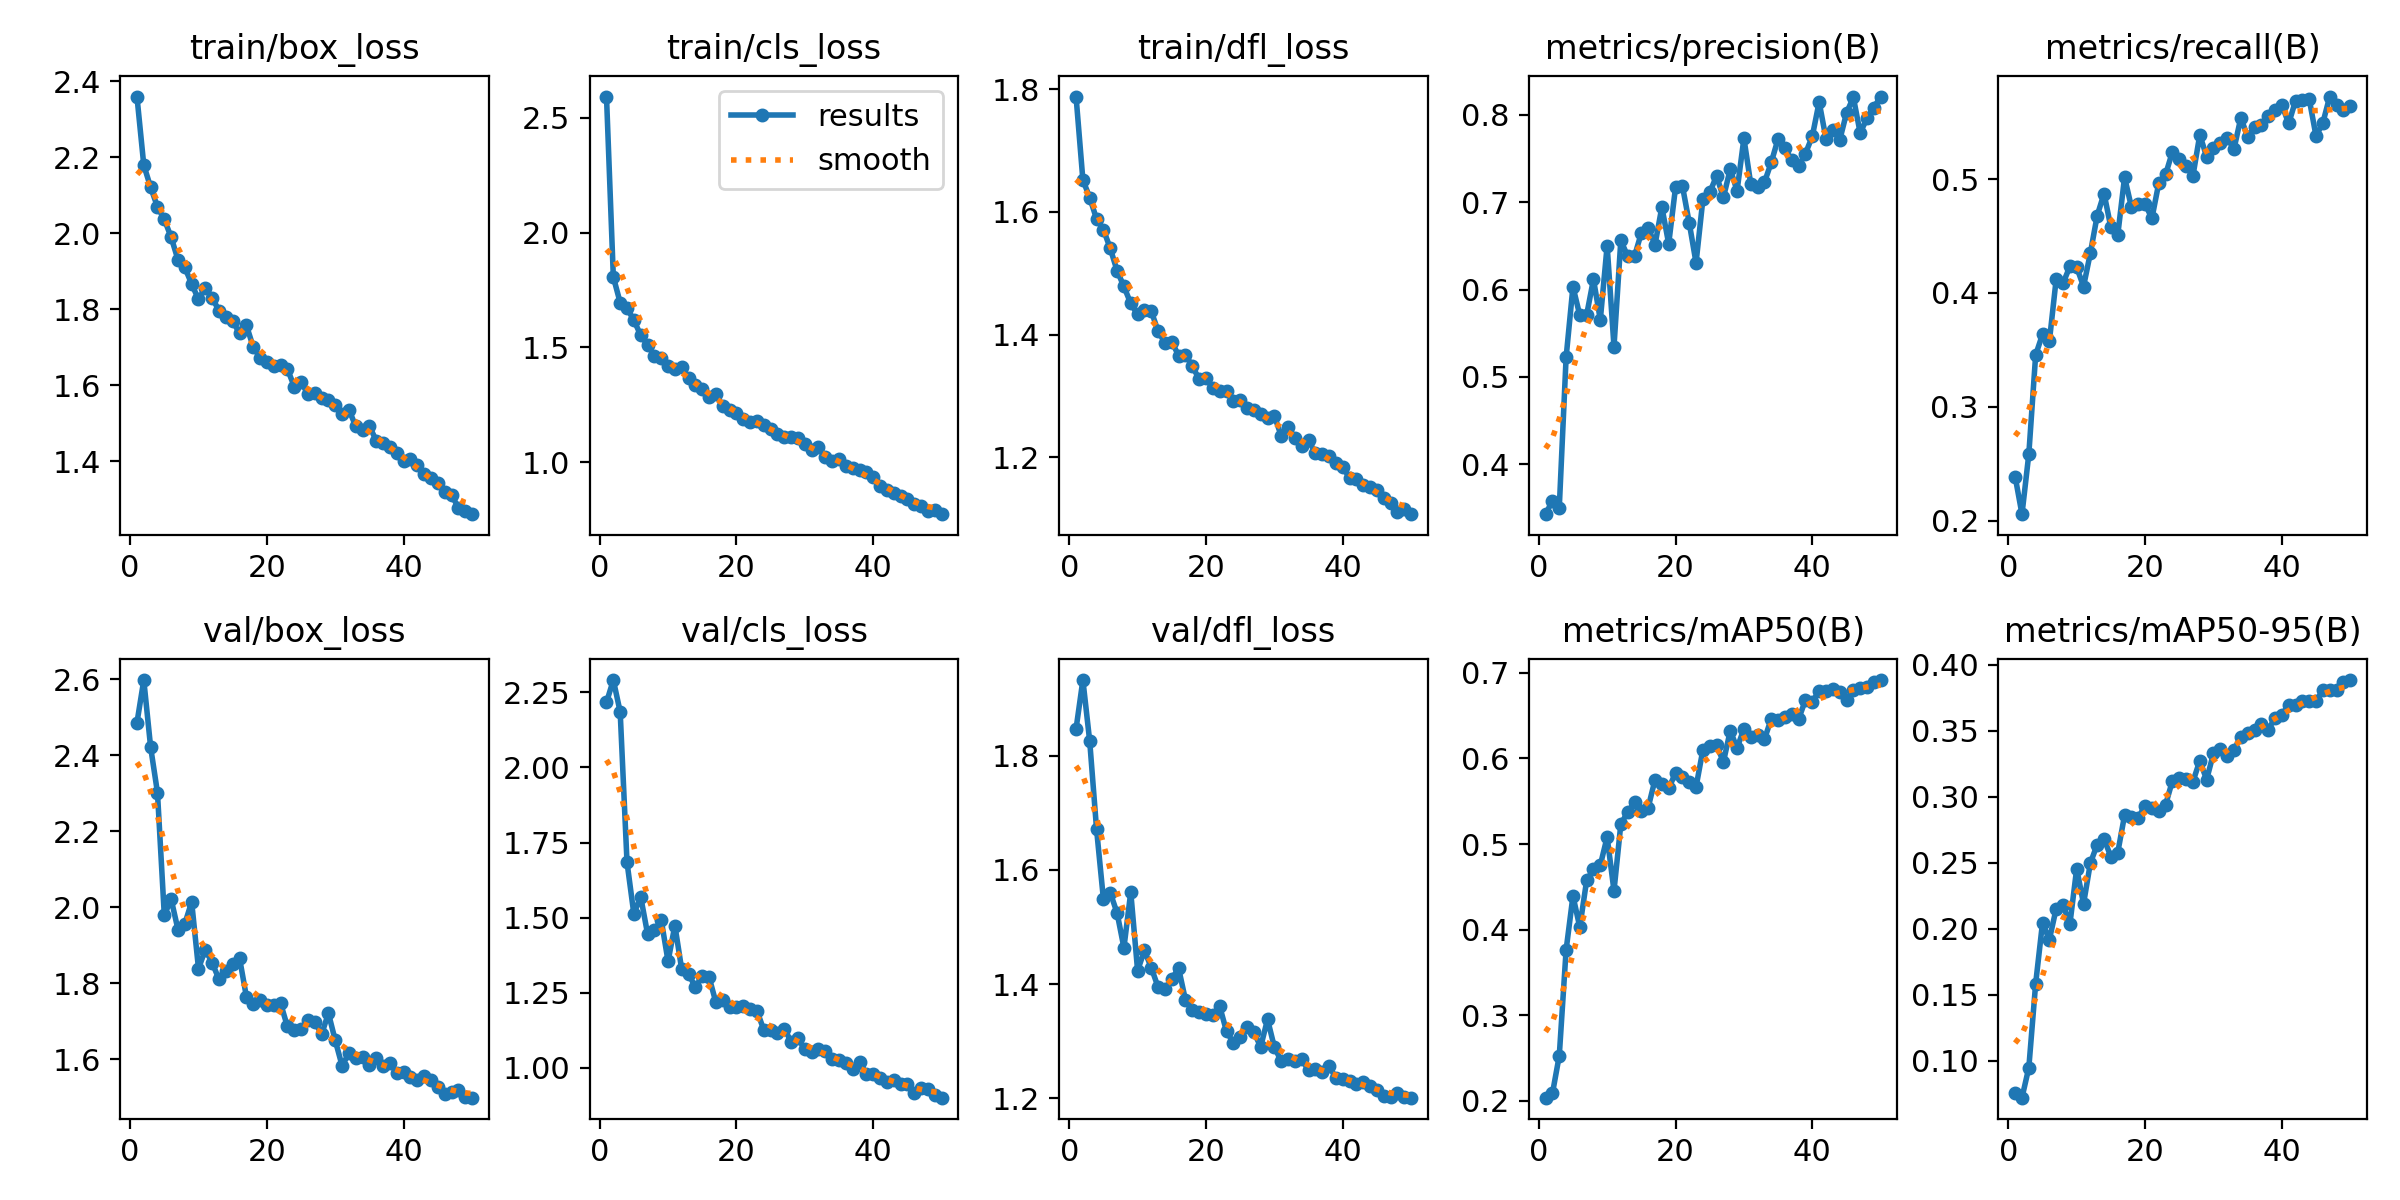

The table this chart was drawn from, first rows:
epoch, time, train/box_loss, train/cls_loss, train/dfl_loss, metrics/precision(B), metrics/recall(B), metrics/mAP50(B), metrics/mAP50-95(B), val/box_loss, val/cls_loss, val/dfl_loss, lr/pg0, lr/pg1, lr/pg2
1, 23.88, 2.36, 2.593, 1.788, 0.343, 0.2387, 0.2038, 0.07521, 2.486, 2.217, 1.847, 0.0006614, 0.0006614, 0.0006614
2, 46.99, 2.179, 1.807, 1.652, 0.3584, 0.2057, 0.2087, 0.07199, 2.598, 2.291, 1.933, 0.001302, 0.001302, 0.001302
3, 69.78, 2.121, 1.695, 1.623, 0.3506, 0.2586, 0.2529, 0.09479, 2.421, 2.185, 1.825, 0.001916, 0.001916, 0.001916
4, 92.58, 2.07, 1.67, 1.588, 0.5225, 0.3456, 0.3763, 0.1585, 2.302, 1.684, 1.671, 0.001881, 0.001881, 0.001881
5, 115.3, 2.037, 1.619, 1.571, 0.6032, 0.3636, 0.4393, 0.2044, 1.979, 1.512, 1.549, 0.001842, 0.001842, 0.001842
6, 138.1, 1.99, 1.553, 1.541, 0.5706, 0.3574, 0.403, 0.1916, 2.021, 1.569, 1.56, 0.001802, 0.001802, 0.001802
7, 160.8, 1.93, 1.512, 1.504, 0.5709, 0.4121, 0.4575, 0.2153, 1.941, 1.447, 1.525, 0.001762, 0.001762, 0.001762
8, 183.5, 1.91, 1.462, 1.478, 0.6118, 0.4084, 0.4703, 0.218, 1.957, 1.458, 1.464, 0.001723, 0.001723, 0.001723
9, 206.2, 1.867, 1.453, 1.451, 0.5654, 0.4232, 0.4753, 0.2034, 2.014, 1.493, 1.561, 0.001683, 0.001683, 0.001683
10, 228.8, 1.826, 1.42, 1.433, 0.6502, 0.4226, 0.5082, 0.2456, 1.839, 1.355, 1.424, 0.001644, 0.001644, 0.001644
11, 251.5, 1.857, 1.406, 1.441, 0.5346, 0.4056, 0.4455, 0.2189, 1.889, 1.474, 1.459, 0.001604, 0.001604, 0.001604
12, 274.3, 1.83, 1.414, 1.438, 0.6562, 0.435, 0.5231, 0.2498, 1.854, 1.327, 1.429, 0.001564, 0.001564, 0.001564
13, 297.1, 1.797, 1.367, 1.405, 0.6381, 0.4679, 0.5373, 0.2638, 1.81, 1.314, 1.395, 0.001525, 0.001525, 0.001525
14, 319.7, 1.78, 1.336, 1.387, 0.6381, 0.4873, 0.5485, 0.268, 1.832, 1.268, 1.391, 0.001485, 0.001485, 0.001485
15, 342.5, 1.769, 1.317, 1.388, 0.6647, 0.4574, 0.539, 0.2545, 1.85, 1.306, 1.409, 0.001446, 0.001446, 0.001446
16, 365.2, 1.737, 1.285, 1.366, 0.6706, 0.4506, 0.5426, 0.2576, 1.866, 1.302, 1.428, 0.001406, 0.001406, 0.001406
17, 387.9, 1.758, 1.295, 1.367, 0.6513, 0.5016, 0.5751, 0.286, 1.765, 1.217, 1.372, 0.001366, 0.001366, 0.001366
18, 410.7, 1.701, 1.244, 1.348, 0.6944, 0.4754, 0.5701, 0.2848, 1.745, 1.226, 1.355, 0.001327, 0.001327, 0.001327
19, 433.4, 1.673, 1.225, 1.328, 0.6523, 0.4779, 0.565, 0.2843, 1.756, 1.204, 1.351, 0.001287, 0.001287, 0.001287
20, 456, 1.663, 1.212, 1.328, 0.7169, 0.4779, 0.5831, 0.2932, 1.744, 1.201, 1.347, 0.001248, 0.001248, 0.001248
21, 478.8, 1.65, 1.188, 1.313, 0.7188, 0.4655, 0.5782, 0.2911, 1.743, 1.206, 1.347, 0.001208, 0.001208, 0.001208
22, 501.5, 1.653, 1.173, 1.307, 0.6765, 0.4964, 0.5726, 0.2892, 1.747, 1.197, 1.361, 0.001168, 0.001168, 0.001168
23, 524.2, 1.643, 1.179, 1.309, 0.6306, 0.504, 0.5667, 0.294, 1.686, 1.19, 1.317, 0.001129, 0.001129, 0.001129
24, 546.8, 1.597, 1.161, 1.292, 0.7032, 0.5239, 0.61, 0.3121, 1.677, 1.126, 1.297, 0.001089, 0.001089, 0.001089
25, 569.6, 1.608, 1.144, 1.294, 0.7112, 0.5177, 0.614, 0.314, 1.681, 1.127, 1.307, 0.00105, 0.00105, 0.00105
26, 592.3, 1.578, 1.123, 1.279, 0.7299, 0.5115, 0.6158, 0.3134, 1.702, 1.116, 1.325, 0.00101, 0.00101, 0.00101
27, 615.1, 1.58, 1.108, 1.277, 0.7054, 0.5028, 0.5958, 0.3116, 1.699, 1.13, 1.315, 0.0009704, 0.0009704, 0.0009704
28, 637.7, 1.566, 1.109, 1.271, 0.7378, 0.5388, 0.6323, 0.3273, 1.666, 1.087, 1.29, 0.0009308, 0.0009308, 0.0009308
29, 660.6, 1.562, 1.103, 1.264, 0.7131, 0.5196, 0.6121, 0.313, 1.721, 1.098, 1.338, 0.0008912, 0.0008912, 0.0008912
30, 683.3, 1.547, 1.079, 1.267, 0.773, 0.5277, 0.6346, 0.3329, 1.649, 1.061, 1.29, 0.0008516, 0.0008516, 0.0008516
31, 706.1, 1.526, 1.054, 1.235, 0.7206, 0.5314, 0.6249, 0.336, 1.583, 1.053, 1.265, 0.000812, 0.000812, 0.000812
32, 728.8, 1.536, 1.064, 1.249, 0.7168, 0.5363, 0.6273, 0.3309, 1.616, 1.063, 1.269, 0.0007724, 0.0007724, 0.0007724
33, 751.5, 1.492, 1.021, 1.232, 0.7226, 0.5264, 0.6223, 0.3355, 1.605, 1.056, 1.265, 0.0007328, 0.0007328, 0.0007328
34, 774.1, 1.483, 1.003, 1.218, 0.7455, 0.5538, 0.6464, 0.3454, 1.605, 1.03, 1.268, 0.0006932, 0.0006932, 0.0006932
35, 796.8, 1.492, 1.012, 1.228, 0.7725, 0.537, 0.6453, 0.3487, 1.586, 1.026, 1.25, 0.0006536, 0.0006536, 0.0006536
36, 819.6, 1.454, 0.9842, 1.206, 0.7614, 0.5457, 0.6482, 0.3507, 1.604, 1.016, 1.252, 0.000614, 0.000614, 0.000614
37, 842.4, 1.449, 0.974, 1.204, 0.7477, 0.5471, 0.6513, 0.3553, 1.581, 0.9961, 1.247, 0.0005744, 0.0005744, 0.0005744
38, 865.2, 1.438, 0.9637, 1.202, 0.7412, 0.5553, 0.6459, 0.3506, 1.59, 1.018, 1.257, 0.0005348, 0.0005348, 0.0005348
39, 887.8, 1.423, 0.9551, 1.191, 0.7556, 0.5606, 0.6683, 0.3599, 1.564, 0.9792, 1.235, 0.0004952, 0.0004952, 0.0004952
40, 910.5, 1.402, 0.9345, 1.183, 0.7753, 0.5649, 0.6665, 0.3623, 1.567, 0.9789, 1.233, 0.0004556, 0.0004556, 0.0004556
41, 934.5, 1.406, 0.8948, 1.166, 0.8145, 0.5488, 0.6785, 0.3694, 1.552, 0.9658, 1.231, 0.000416, 0.000416, 0.000416
42, 957.1, 1.39, 0.8762, 1.164, 0.7726, 0.5687, 0.679, 0.3696, 1.547, 0.951, 1.225, 0.0003764, 0.0003764, 0.0003764
43, 979.7, 1.367, 0.8663, 1.155, 0.7829, 0.5693, 0.6812, 0.3727, 1.556, 0.9596, 1.228, 0.0003368, 0.0003368, 0.0003368
44, 1002, 1.356, 0.8505, 1.15, 0.7707, 0.5702, 0.6775, 0.3728, 1.546, 0.9467, 1.221, 0.0002972, 0.0002972, 0.0002972
45, 1025, 1.343, 0.8392, 1.146, 0.8019, 0.5376, 0.6678, 0.3726, 1.528, 0.9446, 1.214, 0.0002576, 0.0002576, 0.0002576
46, 1047, 1.32, 0.817, 1.133, 0.82, 0.5494, 0.6802, 0.3809, 1.509, 0.9164, 1.205, 0.000218, 0.000218, 0.000218
47, 1070, 1.313, 0.8101, 1.125, 0.7791, 0.5724, 0.6819, 0.3808, 1.514, 0.9311, 1.202, 0.0001784, 0.0001784, 0.0001784
48, 1092, 1.278, 0.7875, 1.11, 0.7961, 0.5652, 0.6839, 0.3808, 1.519, 0.9281, 1.209, 0.0001388, 0.0001388, 0.0001388
49, 1115, 1.271, 0.7912, 1.115, 0.8083, 0.5606, 0.6895, 0.3873, 1.501, 0.9083, 1.202, 9.92e-05, 9.92e-05, 9.92e-05
50, 1137, 1.261, 0.7728, 1.107, 0.8208, 0.5637, 0.6915, 0.3885, 1.499, 0.9005, 1.201, 5.96e-05, 5.96e-05, 5.96e-05
